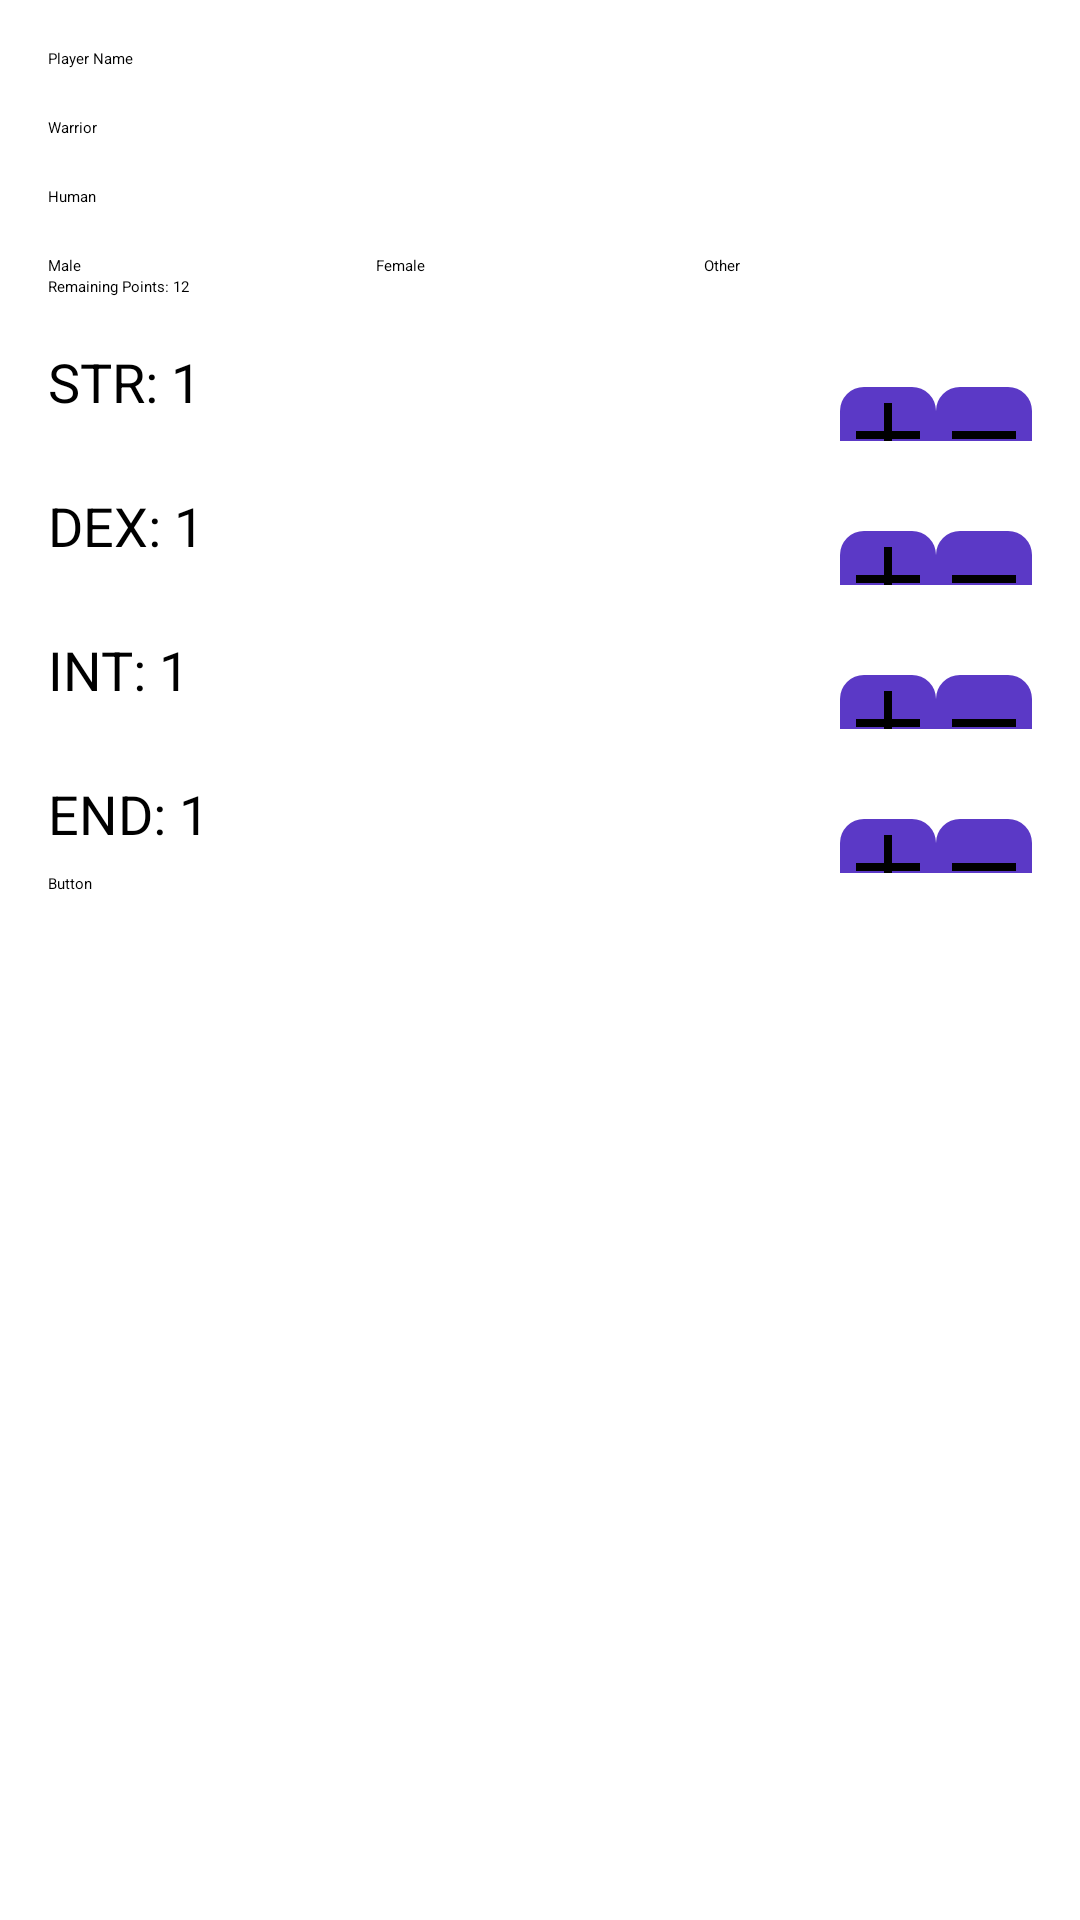

Reconstruct the res/layout file that produces this screen, plus the resources it refers to.
<!-- AndroidManifest.xml: application theme Theme.SimpleRPG -->
<!-- res/layout/activity_create_new_player.xml -->
<LinearLayout
    xmlns:android="http://schemas.android.com/apk/res/android"
    android:layout_width="match_parent"
    android:layout_height="match_parent"
    android:orientation="vertical"
    android:padding="16dp">

    <EditText
        android:id="@+id/editTextName"
        android:layout_width="match_parent"
        android:layout_height="wrap_content"
        android:hint="Player Name"
        android:inputType="text"/>
    <Spinner
        android:id="@+id/spinnerClass"
        android:layout_width="match_parent"
        android:layout_height="wrap_content"
        android:layout_marginTop="16dp"
        android:entries="@array/class_array"/>

    <Spinner
        android:id="@+id/spinnerRace"
        android:layout_width="match_parent"
        android:layout_height="wrap_content"
        android:layout_marginTop="16dp"
        android:entries="@array/race_array"/>

    <RadioGroup
        android:id="@+id/radioGroupGender"
        android:layout_width="match_parent"
        android:layout_height="wrap_content"
        android:layout_marginTop="16dp"
        android:orientation="horizontal">

        <RadioButton
            android:id="@+id/radioButtonMale"
            android:layout_width="match_parent"
            android:layout_height="wrap_content"
            android:layout_weight="1"
            android:text="Male" />

        <RadioButton
            android:id="@+id/radioButtonFemale"
            android:layout_width="match_parent"
            android:layout_height="wrap_content"
            android:layout_weight="1"
            android:text="Female" />

        <RadioButton
            android:id="@+id/radioButtonOther"
            android:layout_width="match_parent"
            android:layout_height="wrap_content"
            android:layout_weight="1"
            android:text="Other" />
    </RadioGroup>

    <TextView
        android:id="@+id/StatPointView"
        android:layout_width="match_parent"
        android:layout_height="wrap_content"
        android:text="Remaining Points: 12" />

    <LinearLayout
        android:layout_width="match_parent"
        android:layout_height="wrap_content"
        android:layout_marginTop="16dp"
        android:orientation="horizontal">

        <TextView
            android:id="@+id/STRTextView"
            android:layout_width="0dp"
            android:layout_height="match_parent"
            android:layout_weight="1"
            android:text="STR: 1"
            android:textSize="18sp" />

        <Button
            android:id="@+id/STRIncrease"
            android:layout_width="wrap_content"
            android:layout_height="wrap_content"
            android:background="@drawable/increase_button"
            android:onClick="IncreaseStat"
            android:tag="0" />

        <Button
            android:id="@+id/STRDecrease"
            android:layout_width="wrap_content"
            android:layout_height="wrap_content"
            android:background="@drawable/decrease_button"
            android:onClick="DecreaseStat"
            android:tag="0" />
    </LinearLayout>
    <LinearLayout
        android:layout_width="match_parent"
        android:layout_height="wrap_content"
        android:layout_marginTop="16dp"
        android:orientation="horizontal">

        <TextView
            android:id="@+id/DEXTextView"
            android:layout_width="0dp"
            android:layout_height="match_parent"
            android:layout_weight="1"
            android:text="DEX: 1"
            android:textSize="18sp" />

        <Button
            android:id="@+id/DEXIncrease"
            android:layout_width="wrap_content"
            android:layout_height="wrap_content"
            android:background="@drawable/increase_button"
            android:onClick="IncreaseStat"
            android:tag="1" />

        <Button
            android:id="@+id/DEXDecrease"
            android:layout_width="wrap_content"
            android:layout_height="wrap_content"
            android:background="@drawable/decrease_button"
            android:onClick="DecreaseStat"
            android:tag="1"/>
    </LinearLayout>

    <LinearLayout
        android:layout_width="match_parent"
        android:layout_height="wrap_content"
        android:layout_marginTop="16dp"
        android:orientation="horizontal">

        <TextView
            android:id="@+id/INTTextView"
            android:layout_width="0dp"
            android:layout_height="match_parent"
            android:layout_weight="1"
            android:text="INT: 1"
            android:textSize="18sp" />

        <Button
            android:id="@+id/INTIncrease"
            android:layout_width="wrap_content"
            android:layout_height="wrap_content"
            android:background="@drawable/increase_button"
            android:onClick="IncreaseStat"
            android:tag="2" />

        <Button
            android:id="@+id/INTDecrease"
            android:layout_width="wrap_content"
            android:layout_height="wrap_content"
            android:background="@drawable/decrease_button"
            android:onClick="DecreaseStat"
            android:tag="2" />
    </LinearLayout>

    <LinearLayout
        android:layout_width="match_parent"
        android:layout_height="wrap_content"
        android:layout_marginTop="16dp"
        android:orientation="horizontal">

        <TextView
            android:id="@+id/ENDTextView"
            android:layout_width="0dp"
            android:layout_height="match_parent"
            android:layout_weight="1"
            android:text="END: 1"
            android:textSize="18sp" />

        <Button
            android:id="@+id/ENDIncrease"
            android:layout_width="wrap_content"
            android:layout_height="wrap_content"
            android:background="@drawable/increase_button"
            android:onClick="IncreaseStat"
            android:tag="3" />

        <Button
            android:id="@+id/ENDDecrease"
            android:layout_width="wrap_content"
            android:layout_height="wrap_content"
            android:background="@drawable/decrease_button"
            android:onClick="DecreaseStat"
            android:tag="3" />
    </LinearLayout>

    <Button
        android:id="@+id/FinishButton"
        android:layout_width="match_parent"
        android:layout_height="wrap_content"
        android:onClick="createNewPlayer"
        android:text="Button" />

</LinearLayout>
<!-- resources referenced by this layout -->
<resources>
  <string-array name="class_array">
          <item>Warrior</item>
          <item>Mage</item>
          <item>Rogue</item>
      </string-array>
  <string-array name="race_array">
          <item>Human</item>
          <item>Elf</item>
          <item>Dwarf</item>
      </string-array>
  <!-- drawable increase_button (drawable) -->
  <selector xmlns:android="http://schemas.android.com/apk/res/android">
      <item android:state_pressed="true">
  
          <layer-list>
              <item android:top="8dp" android:bottom="8dp" android:left="8dp" android:right="8dp">
                  <shape android:shape="rectangle">
                      <corners android:radius="8dp" />
                      <solid android:color="@color/main_color" />
                  </shape>
              </item>
              <item android:drawable="@drawable/plus_small" android:gravity="center" />
          </layer-list>
          <shape android:shape="rectangle">
              <corners android:radius="8dp" />
              <solid android:color="@color/main_color" />
          </shape>
      </item>
      <item>
          <layer-list>
              <item>
                  <shape android:shape="rectangle">
                      <corners android:radius="8dp" />
                      <solid android:color="@color/main_color" />
                  </shape>
              </item>
              <item android:drawable="@drawable/plus_large" android:gravity="center" />
          </layer-list>
      </item>
  </selector>
  <color name="main_color">#5b39c6</color>
  <!-- drawable minus_small (drawable) -->
  <vector xmlns:android="http://schemas.android.com/apk/res/android"
      android:width="24dp"
      android:height="24dp"
      android:viewportWidth="24.0"
      android:viewportHeight="24.0">
      <path
          android:fillColor="@color/icon_button_color"
          android:pathData="M4,11h16v2H4z"/>
  </vector>
  <!-- drawable minus_large (drawable) -->
  <vector xmlns:android="http://schemas.android.com/apk/res/android"
      android:width="32dp"
      android:height="32dp"
      android:viewportWidth="24.0"
      android:viewportHeight="24.0">
      <path
          android:fillColor="@color/icon_button_color"
          android:pathData="M4,11h16v2H4z"/>
  </vector>
  <!-- drawable plus_small (drawable) -->
  <vector xmlns:android="http://schemas.android.com/apk/res/android"
      android:width="24dp"
      android:height="24dp"
      android:viewportWidth="24.0"
      android:viewportHeight="24.0">
      <path
          android:fillColor="@color/icon_button_color"
          android:pathData="M11,4V11H4V13H11V20H13V13H20V11H13V4Z" />
  </vector>
  <!-- drawable plus_large (drawable) -->
  <vector xmlns:android="http://schemas.android.com/apk/res/android"
      android:width="32dp"
      android:height="32dp"
      android:viewportWidth="24.0"
      android:viewportHeight="24.0">
      <path
          android:fillColor="@color/icon_button_color"
          android:pathData="M11,4V11H4V13H11V20H13V13H20V11H13V4Z" />
  </vector>
  <color name="icon_button_color">#FF000000</color>
</resources>
